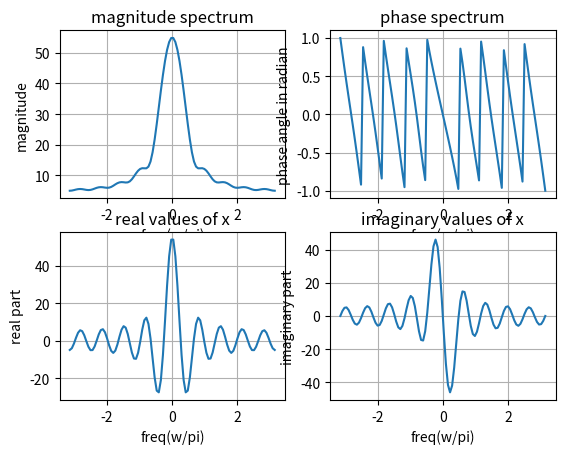

This figure's Python source:
# [redacted]
from pylab import *
import numpy as np
import matplotlib.pyplot as plt
import cmath as cm
x=[1,2,3,4,5,6,7,8,9,10]
N=100
j=cm.sqrt(-1)
X=[]
w=np.linspace(-np.pi,np.pi,N)
for i in range(0,N):
        sum=0
        for n in range(0,len(x)):
            sum=sum+(x[n]*np.exp(-n*w[i]*j))
        X.append(sum)
plt.subplot(221)
plt.plot(w,np.abs(X))
plt.xlabel('freq(w/pi)')
plt.ylabel('magnitude')
plt.title('magnitude spectrum')
plt.grid()
plt.subplot(222)
plt.plot(w,angle(X)/np.pi)
plt.xlabel('freq(w/pi)')
plt.ylabel('phase angle in radian')
plt.title('phase spectrum')
plt.grid()
plt.subplot(223)
plt.plot(w,real(X))
plt.xlabel('freq(w/pi)')
plt.ylabel('real part')
plt.title('real values of x')
plt.grid()
plt.subplot(224)
plt.plot(w,imag(X))
plt.xlabel('freq(w/pi)')
plt.ylabel('imaginary part')
plt.title('imaginary values of x')
plt.grid()
plt.show()
    
